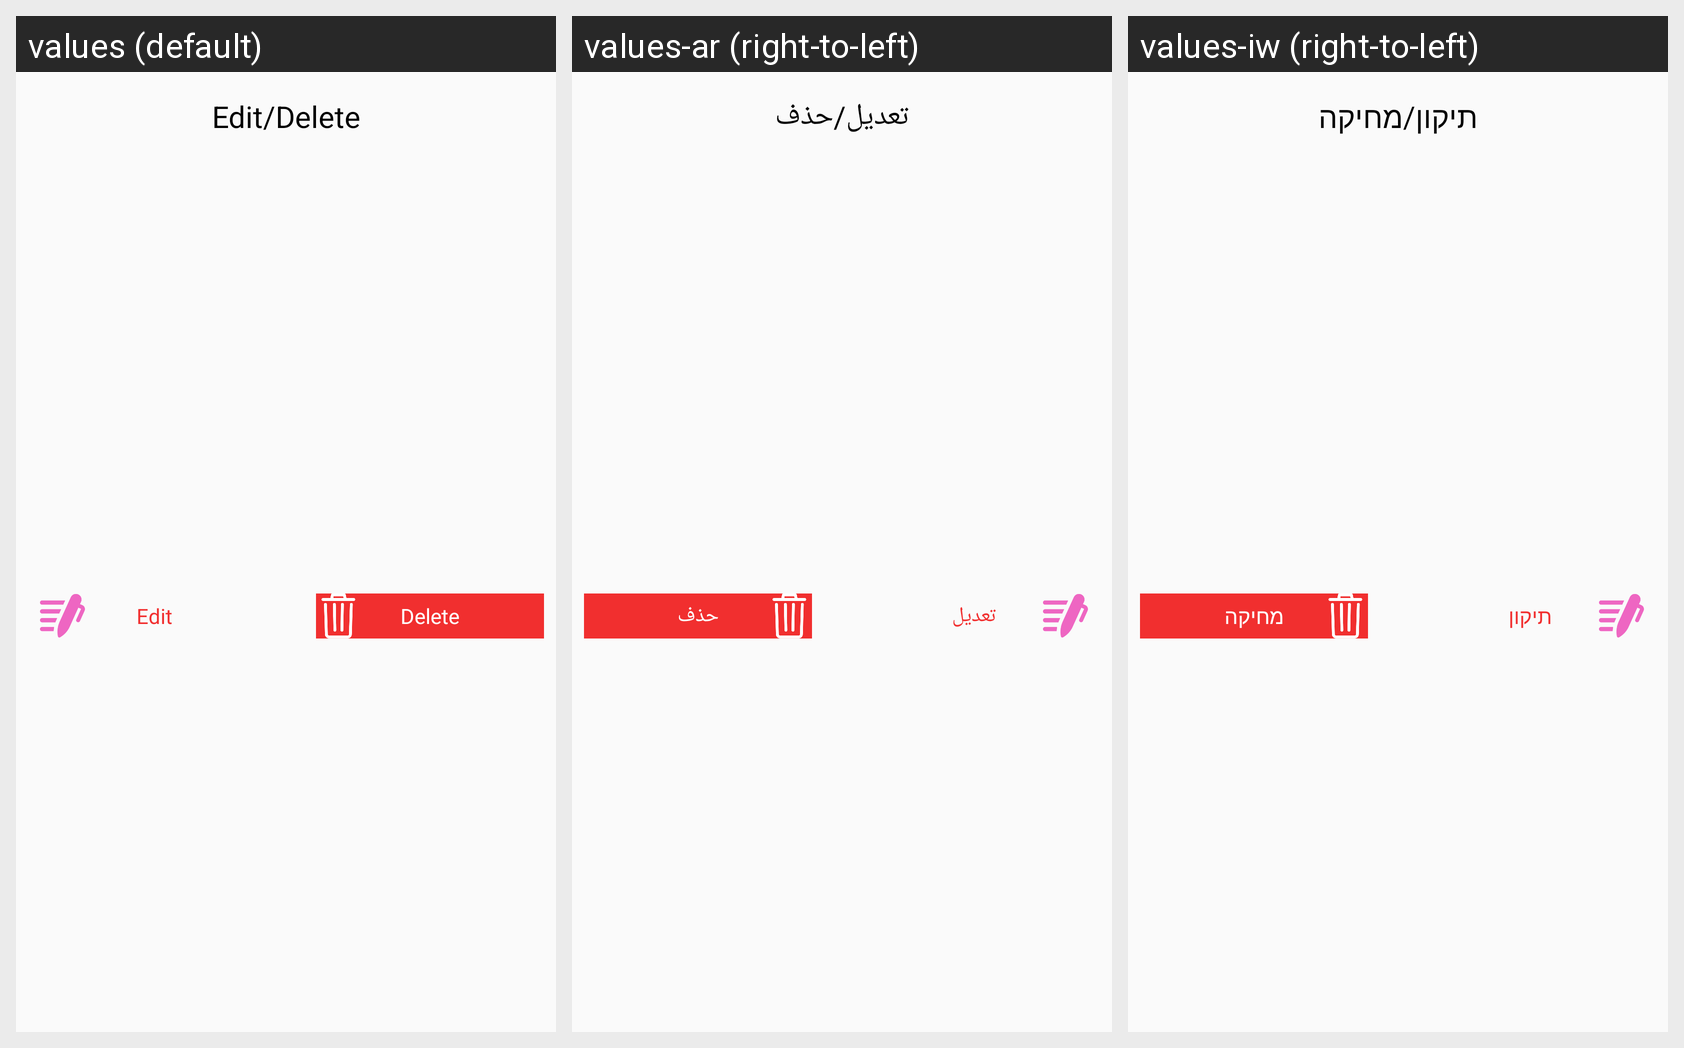

This grid shows one Android layout under several languages. Give, for every string resource on the screen, its name, the default text and each shown locale's text.
Android screen res/layout/popup_remove_course.xml rendered under 3 locales, left to right: values (default), values-ar (right-to-left), values-iw (right-to-left). Device: Nexus 5 (rendered at 1080×1920; each locale shown at half size, 540×960, under a caption strip naming it); theme AppTheme.
Strings drawn on this screen, with the default value and each locale's value (text and hints the layout hard-codes, and strings that could not be matched under every locale, appear in the picture but are not listed):

edit_delete
  values: Edit/Delete
  values-ar: تعديل/حذف
  values-iw: תיקון/מחיקה

delete
  values: Delete
  values-ar: حذف
  values-iw: מחיקה

edit
  values: Edit
  values-ar: تعديل
  values-iw: תיקון
